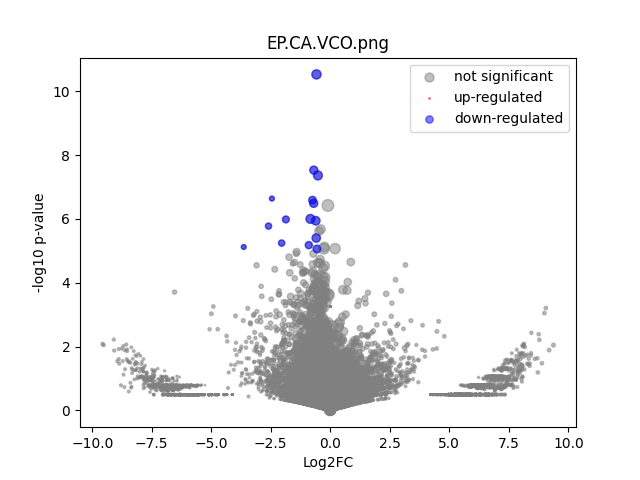

The data file committed next to this chart (first rows):
	gene	expression_1	expression_2	log2FC	-log10 p-val	significant
0	MIR1302-2HG	-7.2759576e-11	-1.1641532e-10	-6.019394e-07	3.248	0
1	FAM138A	-7.2759576e-11	-1.1641532e-10	-6.019394e-07	3.248	0
2	OR4F5	-7.2759576e-11	-1.1641532e-10	-6.019394e-07	3.248	0
3	AL627309.1	-7.2759576e-11	-1.1641532e-10	-6.019394e-07	3.248	0
4	AL627309.3	-7.2759576e-11	-1.1641532e-10	-6.019394e-07	3.248	0
5	AL627309.2	-7.2759576e-11	-1.1641532e-10	-6.019394e-07	3.248	0
6	AL627309.5	0.01413	0.006495	-1.11	0.362	0
7	AL627309.4	0.006103	-1.1641532e-10	-5.955	0.4942	0
8	AP006222.2	-7.2759576e-11	-1.1641532e-10	-6.019394e-07	3.248	0
9	AL732372.1	-7.2759576e-11	-1.1641532e-10	-6.019394e-07	3.248	0
10	OR4F29	-7.2759576e-11	-1.1641532e-10	-6.019394e-07	3.248	0
11	AC114498.1	-7.2759576e-11	-1.1641532e-10	-6.019394e-07	3.248	0
12	OR4F16	-7.2759576e-11	-1.1641532e-10	-6.019394e-07	3.248	0
13	AL669831.2	-7.2759576e-11	-1.1641532e-10	-6.019394e-07	3.248	0
14	LINC01409	0.0302	0.0252	-0.2598	0.113	0
15	FAM87B	-7.2759576e-11	-1.1641532e-10	-6.019394e-07	3.248	0
16	LINC01128	0.05989	0.0413	-0.5353	0.3641	0
17	LINC00115	0.004835	0.003905	-0.3012	0.0549	0
18	FAM41C	0.002631	-1.1641532e-10	-4.771	0.4942	0
19	AL645608.6	-7.2759576e-11	-1.1641532e-10	-6.019394e-07	3.248	0
20	AL645608.2	-7.2759576e-11	0.003311	5.092	0.4963	0
21	AL645608.4	-7.2759576e-11	-1.1641532e-10	-6.019394e-07	3.248	0
22	LINC02593	0.002104	0.003304	0.6271	0.1194	0
23	SAMD11	0.3147	0.1841	-0.773	1.472	0
24	NOC2L	0.1026	0.1112	0.1163	0.09373	0
25	KLHL17	0.02293	0.004171	-2.431	0.8563	0
26	PLEKHN1	0.02949	0.007044	-2.05	0.9745	0
27	PERM1	-7.2759576e-11	-1.1641532e-10	-6.019394e-07	3.248	0
28	AL645608.7	0.0173	0.006119	-1.484	0.4846	0
29	HES4	0.3808	0.2959	-0.3636	0.6665	0
30	ISG15	0.3655	0.2291	-0.6741	1.713	0
31	AL645608.1	-7.2759576e-11	-1.1641532e-10	-6.019394e-07	3.248	0
32	AGRN	0.09787	0.09609	-0.02647	0.01935	0
33	AL645608.5	-7.2759576e-11	-1.1641532e-10	-6.019394e-07	3.248	0
34	AL645608.8	-7.2759576e-11	-1.1641532e-10	-6.019394e-07	3.248	0
35	RNF223	-7.2759576e-11	0.005704	5.859	0.4963	0
36	C1orf159	0.02345	0.01711	-0.4528	0.154	0
37	AL390719.3	-7.2759576e-11	-1.1641532e-10	-6.019394e-07	3.248	0
38	LINC01342	-7.2759576e-11	-1.1641532e-10	-6.019394e-07	3.248	0
39	AL390719.2	-7.2759576e-11	-1.1641532e-10	-6.019394e-07	3.248	0
40	TTLL10-AS1	-7.2759576e-11	-1.1641532e-10	-6.019394e-07	3.248	0
41	TTLL10	-7.2759576e-11	-1.1641532e-10	-6.019394e-07	3.248	0
42	TNFRSF18	-7.2759576e-11	0.003601	5.21	0.4963	0
43	TNFRSF4	-7.2759576e-11	-1.1641532e-10	-6.019394e-07	3.248	0
44	SDF4	0.4834	0.5129	0.08551	0.1874	0
45	B3GALT6	0.125	0.1109	-0.1729	0.1644	0
46	C1QTNF12	0.04632	0.0158	-1.545	0.7281	0
47	AL162741.1	0.003824	0.004674	0.283	0.05151	0
48	UBE2J2	0.2384	0.2388	0.002336	0.002837	0
49	LINC01786	-7.2759576e-11	0.007461	6.241	0.7484	0
50	SCNN1D	0.002631	0.001758	-0.5557	0.1062	0
51	ACAP3	0.08214	0.07597	-0.1125	0.08021	0
52	PUSL1	0.2076	0.1411	-0.5569	0.8111	0
53	INTS11	0.1783	0.1357	-0.3932	0.5362	0
54	AL139287.1	-7.2759576e-11	-1.1641532e-10	-6.019394e-07	3.248	0
55	CPTP	0.08785	0.06234	-0.4942	0.3808	0
56	TAS1R3	-7.2759576e-11	-1.1641532e-10	-6.019394e-07	3.248	0
57	DVL1	0.09645	0.07089	-0.4436	0.3784	0
58	MXRA8	0.004914	-1.1641532e-10	-5.648	0.7415	0
59	AURKAIP1	0.9851	0.8464	-0.2189	1.156	0
... 36,541 more rows
